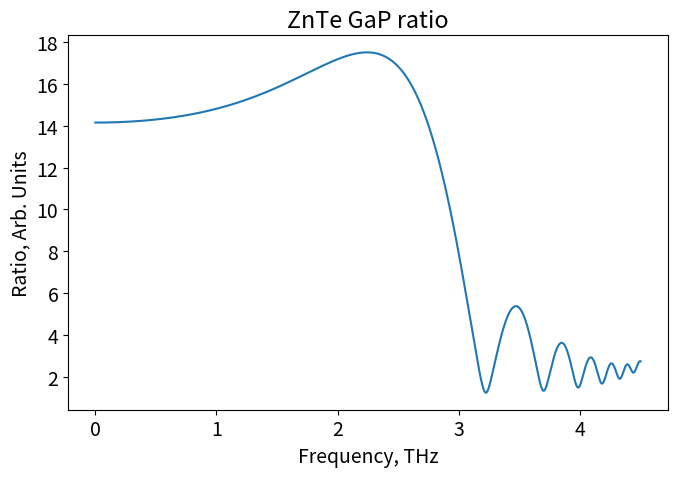

Write Python code to recreate this figure.
# -*- coding: utf-8 -*-
"""
Created on Wed Sep  2 18:17:08 2020

[redacted]
"""


import numpy as np
import matplotlib.pyplot as plt
plt.rcParams.update({'font.size': 14})
from matplotlib import rcParams
rcParams.update({'figure.autolayout': True})


c = 299792458
epsilon0=8.85418781762039*1E-12
hbar=5.29E-12


def r41THzcalc():
    """GaP epsiloninf=9.05, hw_to=367.3 cm-1, hw_lo=403.0 cm-1, gamma = 4.3 cm-1"""
    """ZnTe epsiloninf=6.7, hw_to=177 cm-1, hw_lo=206 cm-1, gamma = 3.01 cm-1"""
    if crystal == 'GaP':
        return 0.8E-12*(1 + -0.47*(1-((hbar*Omega)**2-1j*hbar*Omega*4.3)/(367.3)**2)**-1) 
        # return 1E-12*(1 + -0.53*(10.98E12*2*np.pi)**2/((10.98E12*2*np.pi)**2-Omega**2-1j*(0.02E12*2*np.pi)*Omega))
    elif crystal == 'ZnTe':
        return 4E-12*(1-0.07*(1-((hbar*Omega)**2-1j*hbar*Omega*3.01)/(177)**2)**-1)
        # return 4E-12*(1 + -0.07*(5.3E12*2*np.pi)**2/((5.3E12*2*np.pi)**2-Omega**2-1j*(0.09E12*2*np.pi)*Omega))
    
def nOpticCalc(wavelength):
    if crystal == 'ZnTe':
        return np.sqrt(9.92+0.42530/((wavelength*10**6)**2-0.37766**2)
                    +8414.13/((wavelength*10**6)**2-56.5**2)) #https://refractiveindex.info/?shelf=main&book=ZnTe&page=Li
        # return np.sqrt(4.27+3.01*(wavelength*10**6)**2/((wavelength*10**6)**2-0.142))
    elif crystal == 'GaP':
      #  return np.sqrt(4.1705+4.9113/(1-(0.1174/(wavelength*10**6)**2))
                      # +1.9928/(1-(756.46/(wavelength*10**6)**2))) #https://sci-hub.tw/10.1063/1.372050
        return np.sqrt(2.680+6.40*(wavelength*10**6)**2/((wavelength*10**6)**2-0.0903279)) 
    
def nTHzcalc():
    """GaP epsiloninf=9.075, hw_to=367.3 cm-1, hw_lo=403.0 cm-1, gamma = 4.3 cm-1"""
    """ZnTe epsiloninf=6.7, hw_to=177 cm-1, hw_lo=206 cm-1, gamma = 3.01 cm-1"""
    if crystal == 'GaP':
        return np.sqrt(9.075*(1+(403**2-367.3**2)/(367.3**2-(hbar*Omega)**2-1j*hbar*Omega*4.3)))
        # return np.sqrt(8.7+(1.8*(10.98E12*2*np.pi)**2/((10.98E12*2*np.pi)**2-Omega**2-1j*(0.02E12*2*np.pi)*Omega))) 
    elif crystal == 'ZnTe':
        return np.sqrt(7.4+(2.7*(5.32E12*2*np.pi)**2/((5.32E12*2*np.pi)**2-Omega**2-1j*(0.09E12*2*np.pi)*Omega)))
        # return np.sqrt(7.44+(2.58*(5.32E12*2*np.pi)**2/((5.32E12*2*np.pi)**2-Omega**2-1j*(0.025E12*2*np.pi)*Omega)))
        # return np.sqrt((1+(206**2-177**2)/(177**2-(hbar*Omega)**2-1j*hbar*Omega*3.01))*6.7)    

def ngroupSimulation(omega): #obtained by fitting the grouprefractive index calculated "properly" (see function above)
    if crystal == 'ZnTe':
        return 1.40614+1.90542E-15*omega-9.05723E-31*omega**2+1.81359E-46*omega**3
    if crystal == 'GaP':
        return 2.6168+6.0452E-16*omega-2.44269E-31*omega**2+6.75494E-47*omega**3    

def finite_pulse_effect():
    return np.exp(-(Omega*FWHM/4)**2)

def thz_wavenumber():
    return Omega*nTHzcalc()/c

def alpha_coeff_calc(thz_wavenumver):
    return np.real(thz_wavenumver) - Omega/(c/ngroupSimulation(omegacenter))

def loss_funtion():
    k_thz = thz_wavenumber()
    alpha = alpha_coeff_calc(np.real(k_thz))
    k_im = np.imag(k_thz)
    return 1/(np.sqrt(alpha**2 + k_im**2))*(np.sqrt(np.cos(alpha*d/2)**2*np.sinh(k_im*d/2)**2 + np.sin(alpha*d/2)**2*np.cosh(k_im*d/2)**2))


# Calculation

lamcenter = 805E-9 # Center wavelength, meters
FWHM = 165*10**-15 # pulse duration, seconds
max_thz_freq = 4.5E12 # Hz. Will be calculated up to this frequency. Should be > than FFT sampling frequency

crystal = 'ZnTe' # Crystal type. GaP or ZnTe
d = 500E-6 # Crystal thickness, meters

dw = 2*np.sqrt(2*np.log(2))/FWHM 
dl = np.sqrt(1/dw)

lammin = lamcenter - dl
lammax = lamcenter + dl

lambda0 = np.arange(lammin, lammax + 0.01E-9, 0.01E-9)

omega0 = c * 2 * np.pi / lambda0
omegacenter = c * 2 * np.pi / lamcenter
omegamin = c * 2 * np.pi / lammax
omegamax = c * 2 * np.pi / lammin

Frequency = np.linspace(0.0001E12, max_thz_freq, 1500) # THz frequency range, THz
Omega = 2 * np.pi * Frequency[:, np.newaxis]
    

crystal = 'ZnTe'
d = 500e-6

n=nOpticCalc(lamcenter)
chi41 = r41THzcalc() * n**4 / - 2 / epsilon0
h_znte = chi41*finite_pulse_effect()*loss_funtion()

crystal = 'GaP'
d = 200e-6

n=nOpticCalc(lamcenter)
chi41 = r41THzcalc() * n**4 / - 2 / epsilon0
h_GaP = chi41*finite_pulse_effect()*loss_funtion()

plt.figure(figsize=(7,5), dpi=236)
plt.plot(Frequency*1E-12, np.abs(h_znte)/np.abs(h_GaP))
plt.title("ZnTe GaP ratio")
plt.xlabel("Frequency, THz")
plt.ylabel("Ratio, Arb. Units")